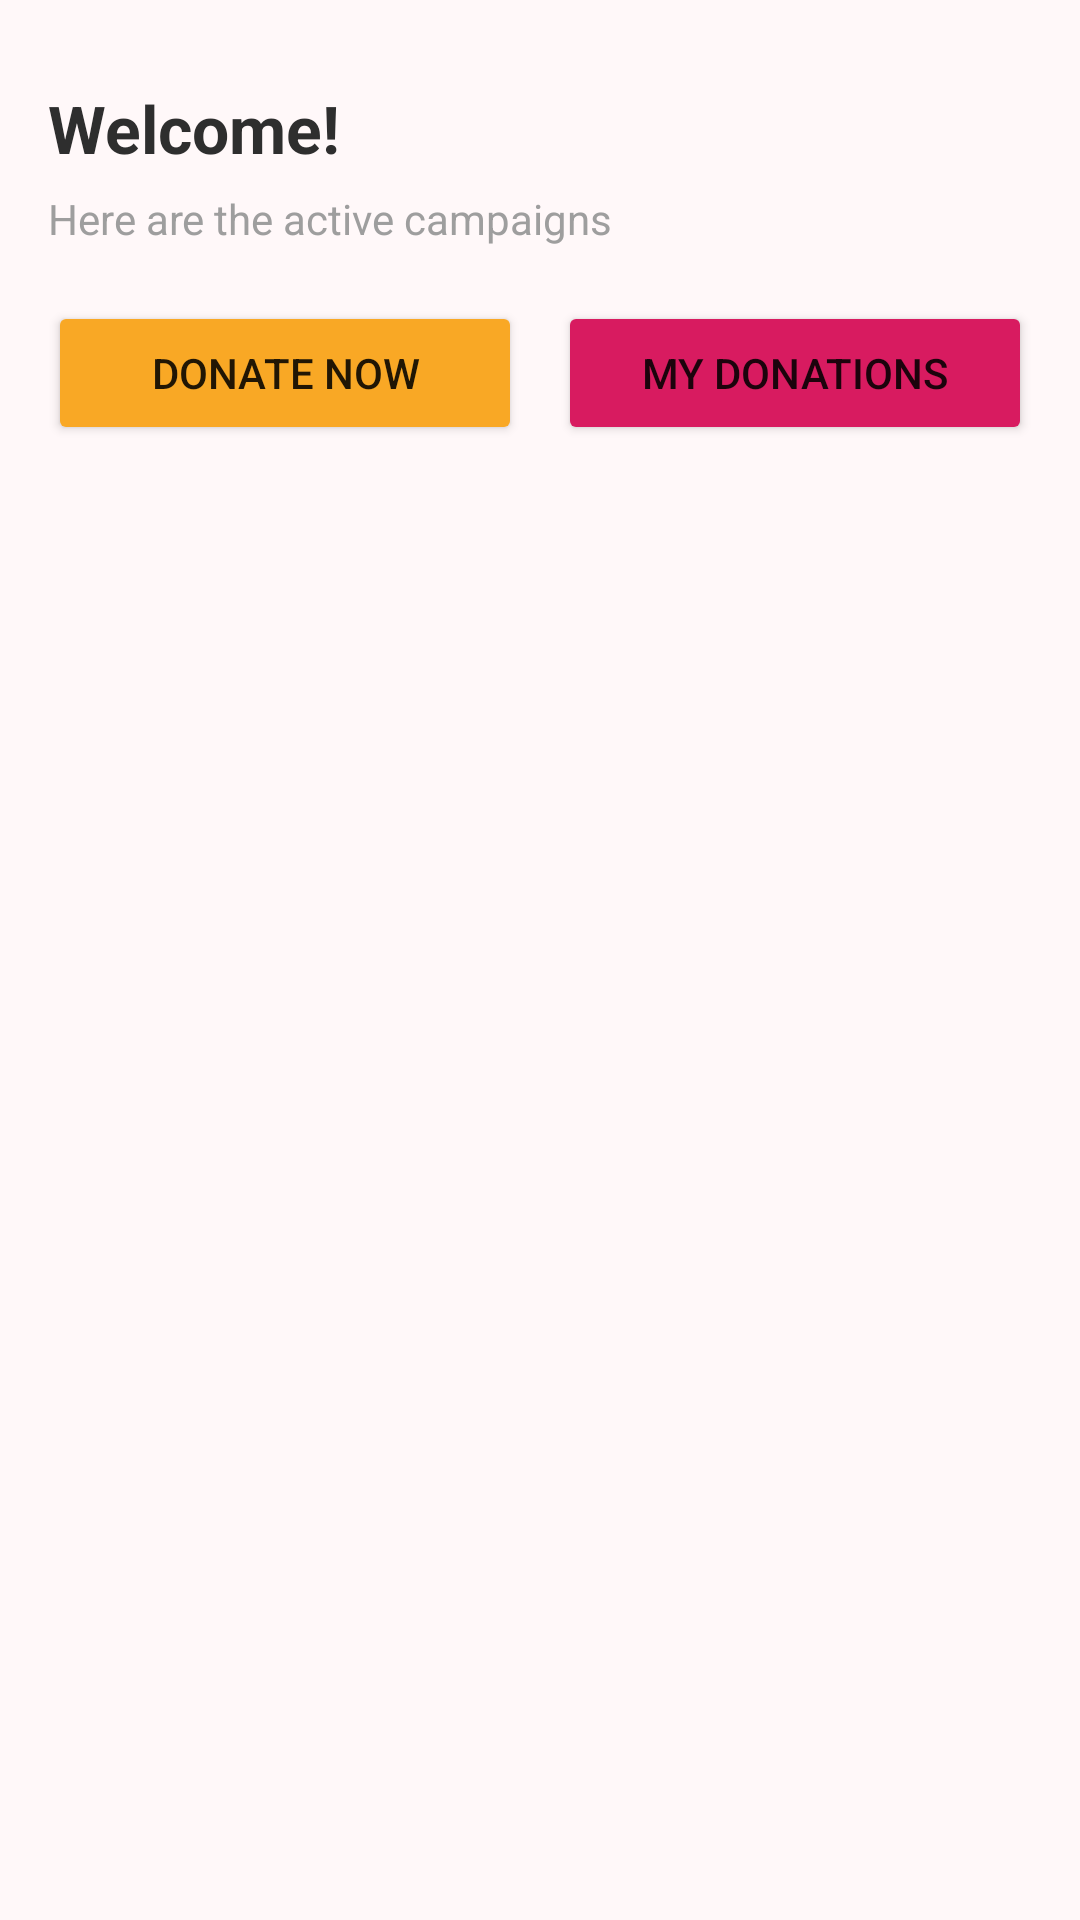

Here is an Android app screen rendered from its layout file. Give the layout XML and the strings, colors and styles it references.
<!-- AndroidManifest.xml: application theme Theme.SirateMustaqeem -->
<!-- res/layout/activity_home.xml -->
<?xml version="1.0" encoding="utf-8"?>
<LinearLayout xmlns:android="http://schemas.android.com/apk/res/android"
    android:orientation="vertical" android:layout_width="match_parent"
    android:layout_height="match_parent" android:padding="16dp"
    android:background="@color/off_white">

    <TextView
        android:id="@+id/tvWelcomeHome"
        android:layout_width="wrap_content"
        android:layout_height="wrap_content"
        android:text="Welcome!"
        android:textSize="22sp"
        android:textStyle="bold"
        android:textColor="@color/charcoal_text"
        android:layout_marginTop="12dp"/>

    <TextView
        android:id="@+id/tvSubHome"
        android:layout_width="wrap_content"
        android:layout_height="wrap_content"
        android:text="Here are the active campaigns"
        android:textSize="14sp"
        android:textColor="@color/gray_subtle"
        android:layout_marginTop="6dp"/>

    
    <LinearLayout android:layout_width="match_parent" android:layout_height="wrap_content"
        android:orientation="horizontal" android:layout_marginTop="18dp">

        <Button android:id="@+id/btnDonateNow" android:layout_width="0dp" android:layout_height="48dp"
            android:layout_weight="1" android:text="Donate Now" android:backgroundTint="@color/warm_gold"/>

        <View android:layout_width="12dp" android:layout_height="1dp"/>

        <Button android:id="@+id/btnMyDonations" android:layout_width="0dp" android:layout_height="48dp"
            android:layout_weight="1" android:text="My Donations" android:backgroundTint="@color/primary_pink"/>
    </LinearLayout>

    <TextView
        android:id="@+id/tvGuestInfo"
        android:layout_width="match_parent"
        android:layout_height="wrap_content"
        android:text="You are browsing as Guest — login to track donations."
        android:textColor="@color/primary_pink"
        android:visibility="gone"
        android:layout_marginTop="16dp"/>
</LinearLayout>
<!-- resources referenced by this layout -->
<resources>
  <color name="charcoal_text">#2E2E2E</color>
  <color name="gray_subtle">#9E9E9E</color>
  <color name="off_white">#FFF8F9</color>
  <color name="primary_pink">#D81B60</color>
  <color name="warm_gold">#F9A825</color>
  <style name="Theme.SirateMustaqeem" parent="Theme.AppCompat.Light.NoActionBar">
          
          <item name="colorPrimary">@color/purple_500</item>
          <item name="colorAccent">@color/teal_200</item>
      </style>
  <color name="purple_500">#FF6200EE</color>
  <color name="teal_200">#FF03DAC5</color>
</resources>
